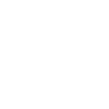
t = 0.00 s
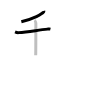
t = 2.25 s
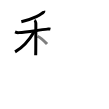
t = 4.50 s
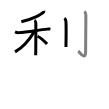
t = 6.50 s
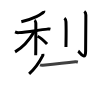
t = 8.75 s
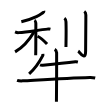
t = 11.00 s

The animated SVG that drew these frames (rendered in a browser with its animation timeline set to each time). Animation: 11 SMIL elements (animate=11); one cycle of 11.00 s.

<svg width="109px" height="109px" viewBox="0 0 px 109px" xmlns="http://www.w3.org/2000/svg" xmlns:xlink="http://www.w3.org/1999/xlink" xml:space="preserve" version="1.1"  baseProfile="full">
<path d="M43.78,10.95c0.06,0.26,0.13,0.66-0.13,1.02c-1.53,2.16-10.3,6.91-22.31,9.81" style="fill:none;stroke:black;stroke-width:3;opacity:0">
  <animate attributeType="CSS" attributeName="opacity" from="0" to="1" begin="0s" dur="1s" repeatCount="Indefinite" fill="freeze" />
</path>
<path d="M15.05,31.91c0.56,0.24,2.08,0.84,3.58,0.71c9.37-0.86,18.61-2.32,28.97-3.5c1.5-0.17,1.88-0.23,2.83,0" style="fill:none;stroke:black;stroke-width:3;opacity:0">
  <animate attributeType="CSS" attributeName="opacity" from="0" to="1" begin="1s" dur="1s" repeatCount="Indefinite" fill="freeze" />
</path>
<path d="M34.39,20.35c0.81,0.33,1.45,2.5,1.45,3.16c0,3.88,0,27.54-0.16,31.68" style="fill:none;stroke:black;stroke-width:3;opacity:0">
  <animate attributeType="CSS" attributeName="opacity" from="0" to="1" begin="2s" dur="1s" repeatCount="Indefinite" fill="freeze" />
</path>
<path d="M34.3,31.41c-3.9,6.7-10.05,15.09-19.24,20.45" style="fill:none;stroke:black;stroke-width:3;opacity:0">
  <animate attributeType="CSS" attributeName="opacity" from="0" to="1" begin="3s" dur="1s" repeatCount="Indefinite" fill="freeze" />
</path>
<path d="M37.5,36.25c4,1.83,7.39,5.48,9.55,7.82" style="fill:none;stroke:black;stroke-width:3;opacity:0">
  <animate attributeType="CSS" attributeName="opacity" from="0" to="1" begin="4s" dur="1s" repeatCount="Indefinite" fill="freeze" />
</path>
<path d="M64.38,18.33c0.89,0.62,1.52,1.35,1.59,3.4c0.37,9.86-0.02,21.94-0.02,25.3" style="fill:none;stroke:black;stroke-width:3;opacity:0">
  <animate attributeType="CSS" attributeName="opacity" from="0" to="1" begin="5s" dur="1s" repeatCount="Indefinite" fill="freeze" />
</path>
<path d="M84.26,11.5c0.89,0.62,1.59,1.34,1.59,3.4c0,15.6-0.23,32.69-0.23,36.04c0,10.81-6.09,1.02-7.45,0.17" style="fill:none;stroke:black;stroke-width:3;opacity:0">
  <animate attributeType="CSS" attributeName="opacity" from="0" to="1" begin="6s" dur="1s" repeatCount="Indefinite" fill="freeze" />
</path>
<path d="M42.83,53.77c0.04,0.48,0.24,1.29-0.08,1.91C40,61,35.5,68.25,29.12,73.94" style="fill:none;stroke:black;stroke-width:3;opacity:0">
  <animate attributeType="CSS" attributeName="opacity" from="0" to="1" begin="7s" dur="1s" repeatCount="Indefinite" fill="freeze" />
</path>
<path d="M40.04,64.96c0.72,0.29,2.04,0.36,2.77,0.29c8.85-0.81,24.61-2.38,32.55-3.41c1.19-0.15,1.92,0.14,2.53,0.29" style="fill:none;stroke:black;stroke-width:3;opacity:0">
  <animate attributeType="CSS" attributeName="opacity" from="0" to="1" begin="8s" dur="1s" repeatCount="Indefinite" fill="freeze" />
</path>
<path d="M17.05,80.34c1.5,0.53,4.24,0.62,5.74,0.53c15.58-0.89,44.46-2.87,67.17-3.42c2.49-0.06,3.99,0.25,5.24,0.52" style="fill:none;stroke:black;stroke-width:3;opacity:0">
  <animate attributeType="CSS" attributeName="opacity" from="0" to="1" begin="9s" dur="1s" repeatCount="Indefinite" fill="freeze" />
</path>
<path d="M54.7,49.38c0.58,0.34,1.82,2.58,1.93,3.27c0.12,0.69-0.08,44.8-0.19,49.1" style="fill:none;stroke:black;stroke-width:3;opacity:0">
  <animate attributeType="CSS" attributeName="opacity" from="0" to="1" begin="10s" dur="1s" repeatCount="Indefinite" fill="freeze" />
</path>
</svg>
